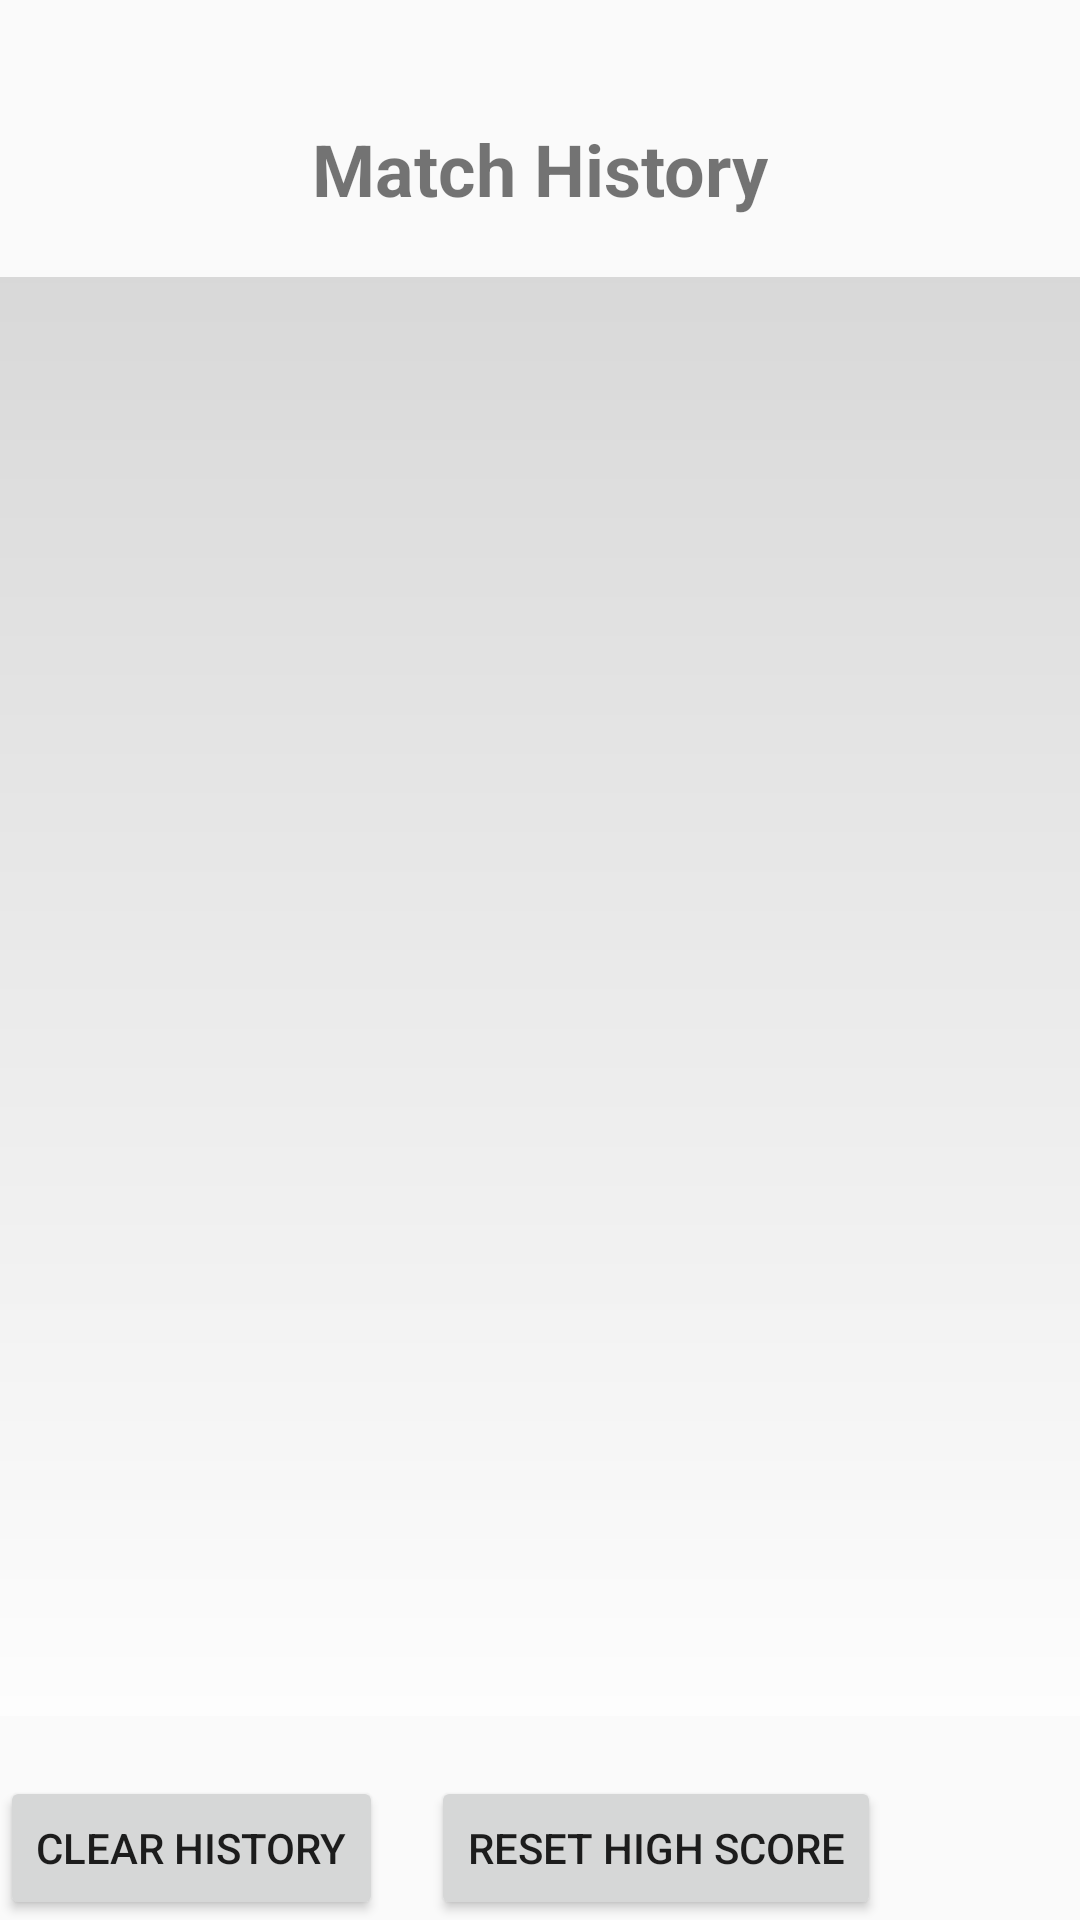

Here is an Android app screen rendered from its layout file. Give the layout XML and the strings, colors and styles it references.
<!-- AndroidManifest.xml: application theme Theme.AppCompat.Light.NoActionBar.FullScreen -->
<!-- res/layout/activity_match_history.xml -->
<?xml version="1.0" encoding="utf-8"?>
<RelativeLayout xmlns:android="http://schemas.android.com/apk/res/android"
    android:layout_width="match_parent"
    android:layout_height="match_parent"
    android:background="@drawable/background1">

    <ImageButton
        android:id="@+id/btnBack"
        android:layout_width="wrap_content"
        android:layout_height="wrap_content"
        android:src="@drawable/baseline_arrow_back_ios_new_24"
        android:background="?android:attr/selectableItemBackground"
        android:padding="8dp"
        android:layout_alignParentStart="true"
        android:layout_alignParentTop="true"
        android:layout_margin="16dp"
        android:onClick="goBack" />

    <TextView
        android:id="@+id/textViewTitle"
        android:layout_width="wrap_content"
        android:layout_height="wrap_content"
        android:text="@string/match_history"
        android:textSize="24sp"
        android:textStyle="bold"
        android:layout_marginTop="40dp"
        android:layout_marginBottom="20dp"
        android:layout_centerHorizontal="true"/>

    <androidx.recyclerview.widget.RecyclerView
        android:id="@+id/recyclerView"
        android:layout_width="match_parent"
        android:layout_height="match_parent"
        android:layout_below="@id/textViewTitle"
        android:layout_above="@+id/btnClearHistory"
        android:background="@drawable/gradiant"
        android:padding="16dp" />

    <Button
        android:id="@+id/btnClearHistory"
        android:layout_width="wrap_content"
        android:layout_height="wrap_content"
        android:text="@string/clear_history"
        android:layout_alignParentBottom="true"
        android:layout_marginTop="20dp"
        android:onClick="clearHistory" />

    <Button
        android:id="@+id/resetHighScoreButton"
        android:layout_width="wrap_content"
        android:layout_height="wrap_content"
        android:text="Reset High Score"
        android:layout_toRightOf="@id/btnClearHistory"  android:layout_alignBaseline="@id/btnClearHistory"  android:layout_marginLeft="16dp"  android:onClick="resetHighScore" />

</RelativeLayout>
<!-- resources referenced by this layout -->
<resources>
  <!-- drawable gradiant (drawable) -->
  <?xml version="1.0" encoding="utf-8"?>
  <shape xmlns:android="http://schemas.android.com/apk/res/android"
      android:shape="rectangle">
      <gradient
          android:startColor="#80FFFFFF"
      android:endColor="#80B6B6B6"
      android:angle="90"/>
  </shape>
  <string name="clear_history">Clear History</string>
  <string name="match_history">Match History</string>
  <style name="Theme.AppCompat.Light.NoActionBar.FullScreen" parent="@style/Theme.AppCompat.Light.NoActionBar">
          <item name="android:windowNoTitle">true</item>
          <item name="android:windowActionBar">false</item>
          <item name="android:windowFullscreen">true</item>
          <item name="android:windowContentOverlay">@null</item>
  
      </style>
</resources>
